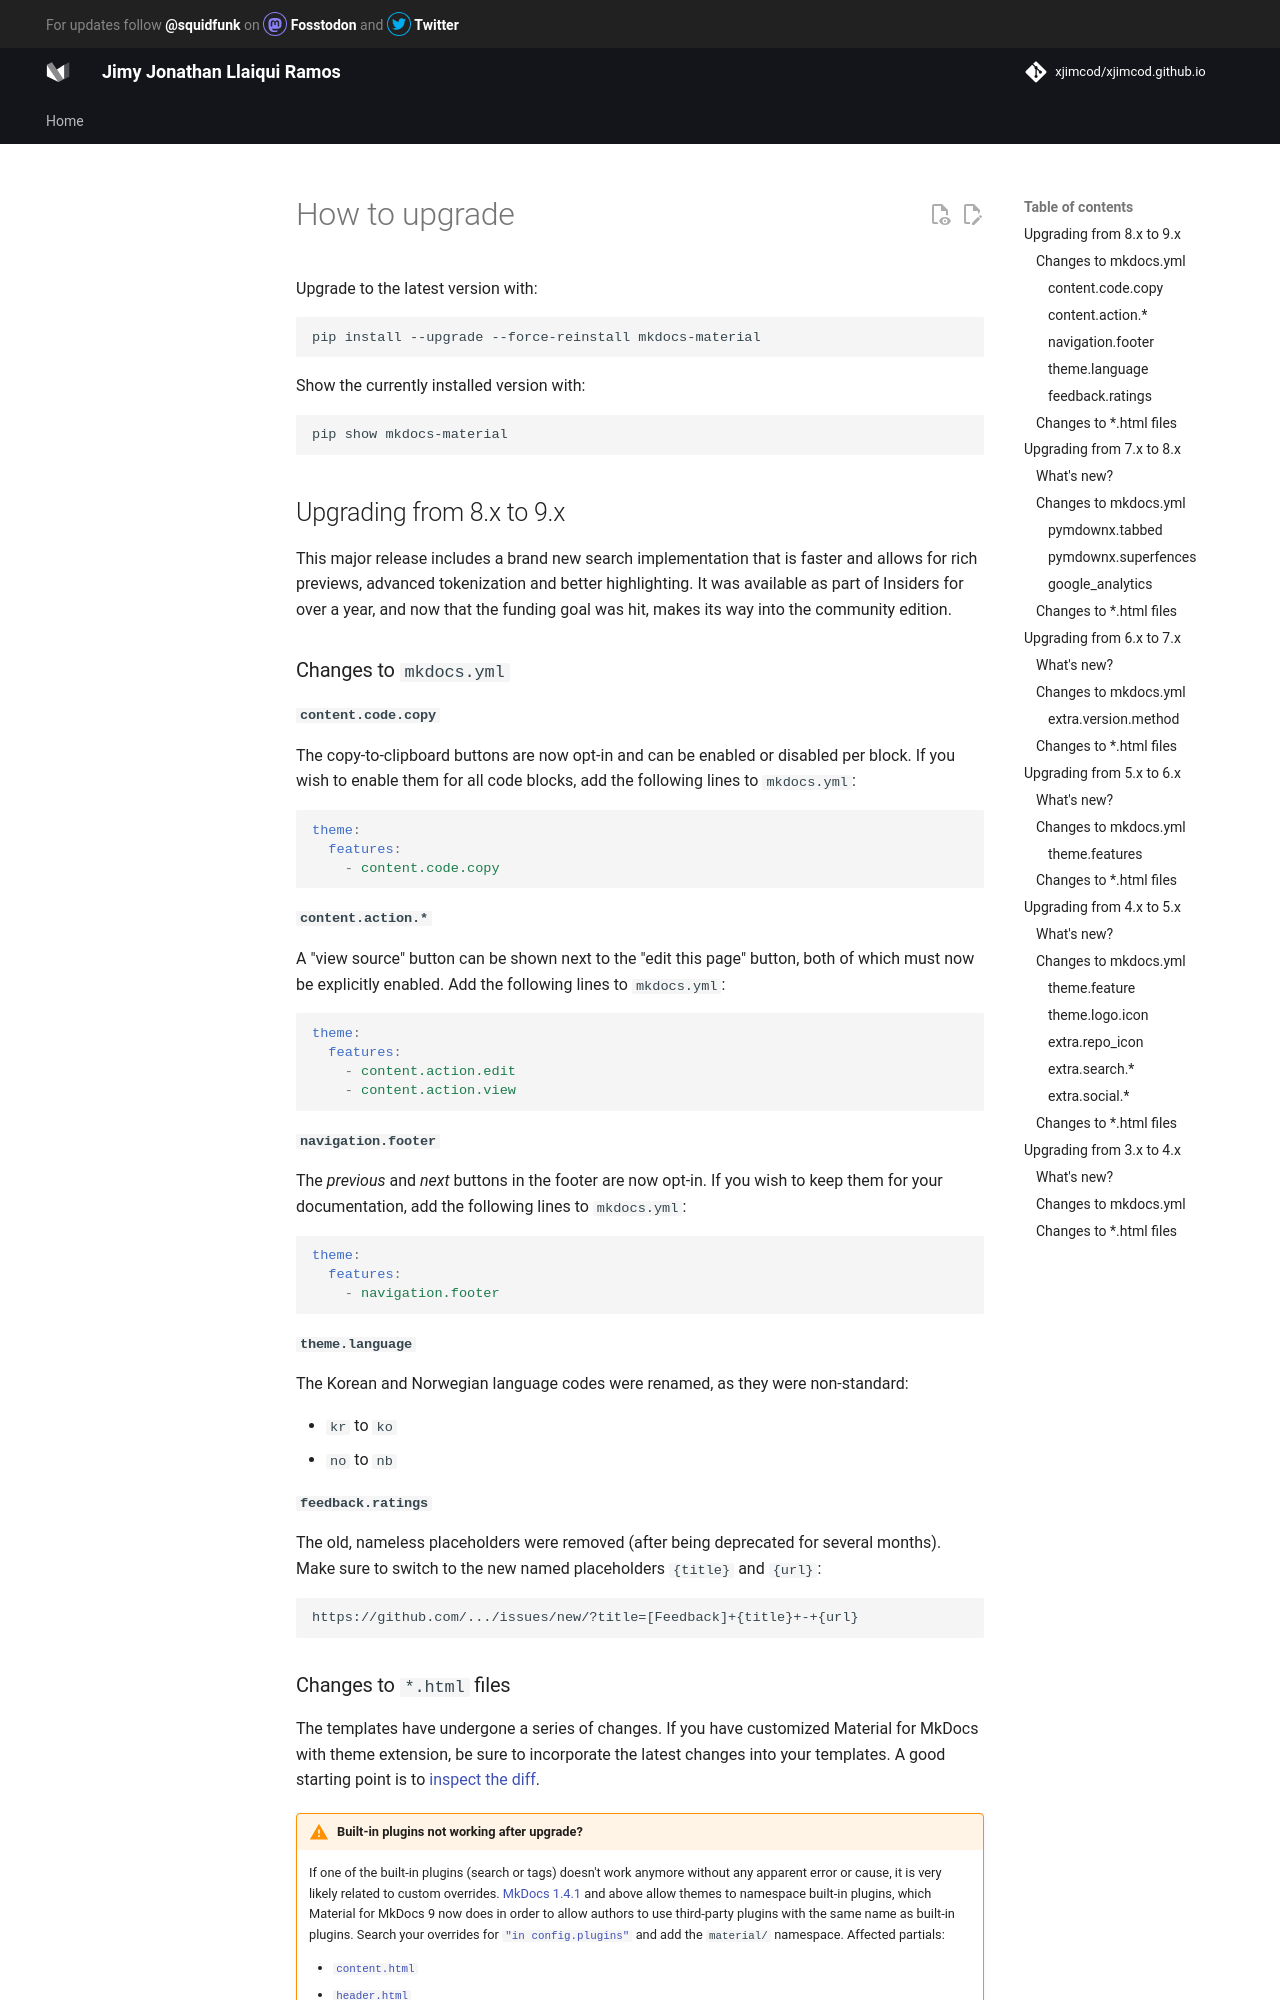

repository: xjimcod/xjimcod.github.io · page: upgrade/index.html · generator: mkdocs

# How to upgrade

When upgrading Insiders, you should always check the version of Material for
MkDocs which makes up the first part of the version qualifier, e.g., Insiders
`4.x.x` is currently based on `9.x.x`:
